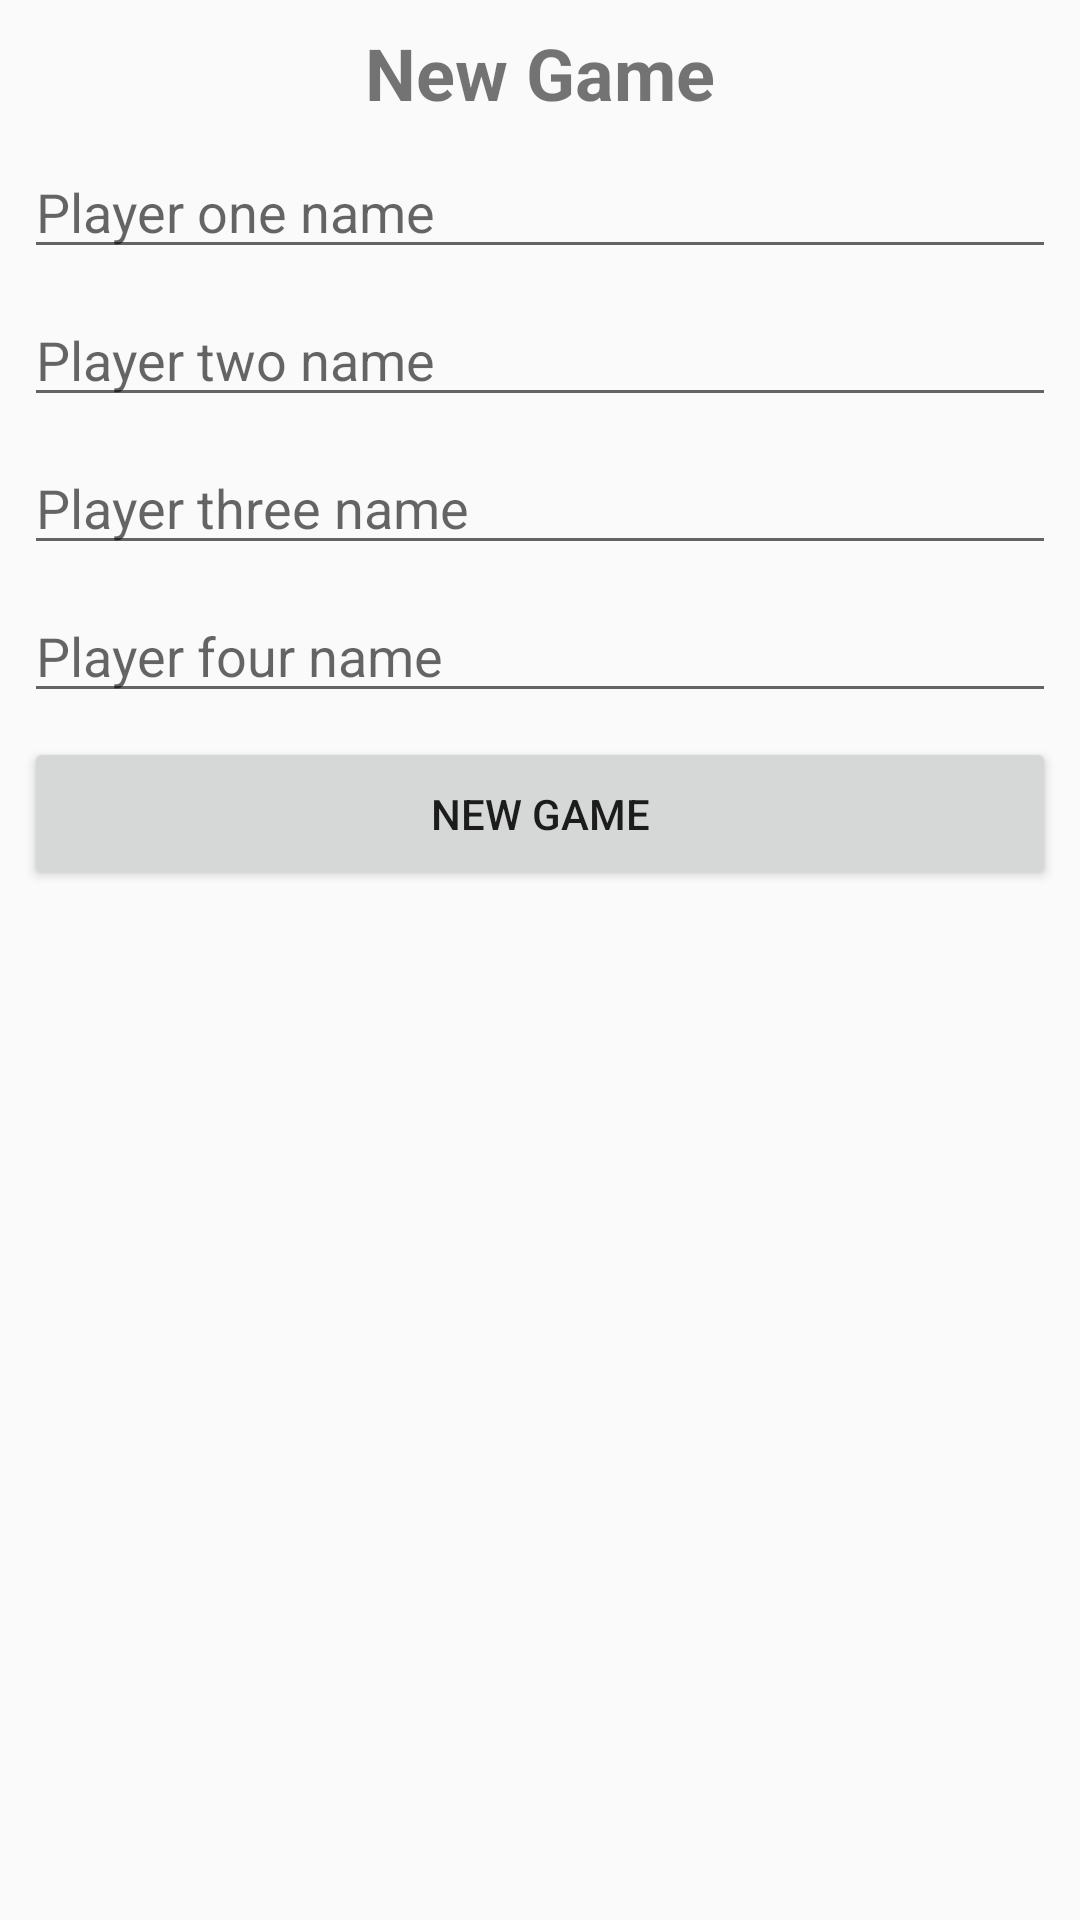

Layout XML and referenced resources for this Android screen:
<!-- AndroidManifest.xml: application theme AppTheme -->
<!-- res/layout/new_game.xml -->
<?xml version="1.0" encoding="utf-8"?>
<LinearLayout xmlns:android="http://schemas.android.com/apk/res/android"
    android:layout_width="match_parent"
    android:layout_height="match_parent"
    android:orientation="vertical"
    android:padding="8dp">

    <TextView
        android:layout_width="wrap_content"
        android:layout_height="wrap_content"
        android:layout_gravity="center"
        android:text="New Game"
        android:textSize="24sp"
        android:textStyle="bold" />

    <EditText
        android:id="@+id/edt_playerone_name"
        android:layout_width="match_parent"
        android:layout_height="wrap_content"
        android:layout_marginTop="8dp"
        android:hint="Player one name" />

    <EditText
        android:id="@+id/edt_playertwo_name"
        android:layout_width="match_parent"
        android:layout_height="wrap_content"
        android:layout_marginTop="8dp"

        android:hint="Player two name" />

    <EditText
        android:id="@+id/edt_playerthree_name"
        android:layout_width="match_parent"
        android:layout_height="wrap_content"
        android:layout_marginTop="8dp"
        android:hint="Player three name" />

    <EditText
        android:id="@+id/edt_playerfour_name"
        android:layout_width="match_parent"
        android:layout_height="wrap_content"
        android:layout_marginTop="8dp"
        android:hint="Player four name" />

    <Button
        android:id="@+id/btn_new_game"
        android:layout_width="match_parent"
        android:layout_height="wrap_content"
        android:layout_marginTop="8dp"
        android:padding="16dp"
        android:text="New Game" />
</LinearLayout>
<!-- resources referenced by this layout -->
<resources>
  <style name="AppTheme" parent="Theme.AppCompat.Light.DarkActionBar">
          
          <item name="colorPrimary">@color/colorPrimary</item>
          <item name="colorPrimaryDark">@color/colorPrimaryDark</item>
          <item name="colorAccent">@color/colorAccent</item>
      </style>
  <color name="colorPrimary">#2979ff</color>
  <color name="colorPrimaryDark">#2962ff</color>
  <color name="colorAccent">#0277bd</color>
</resources>
